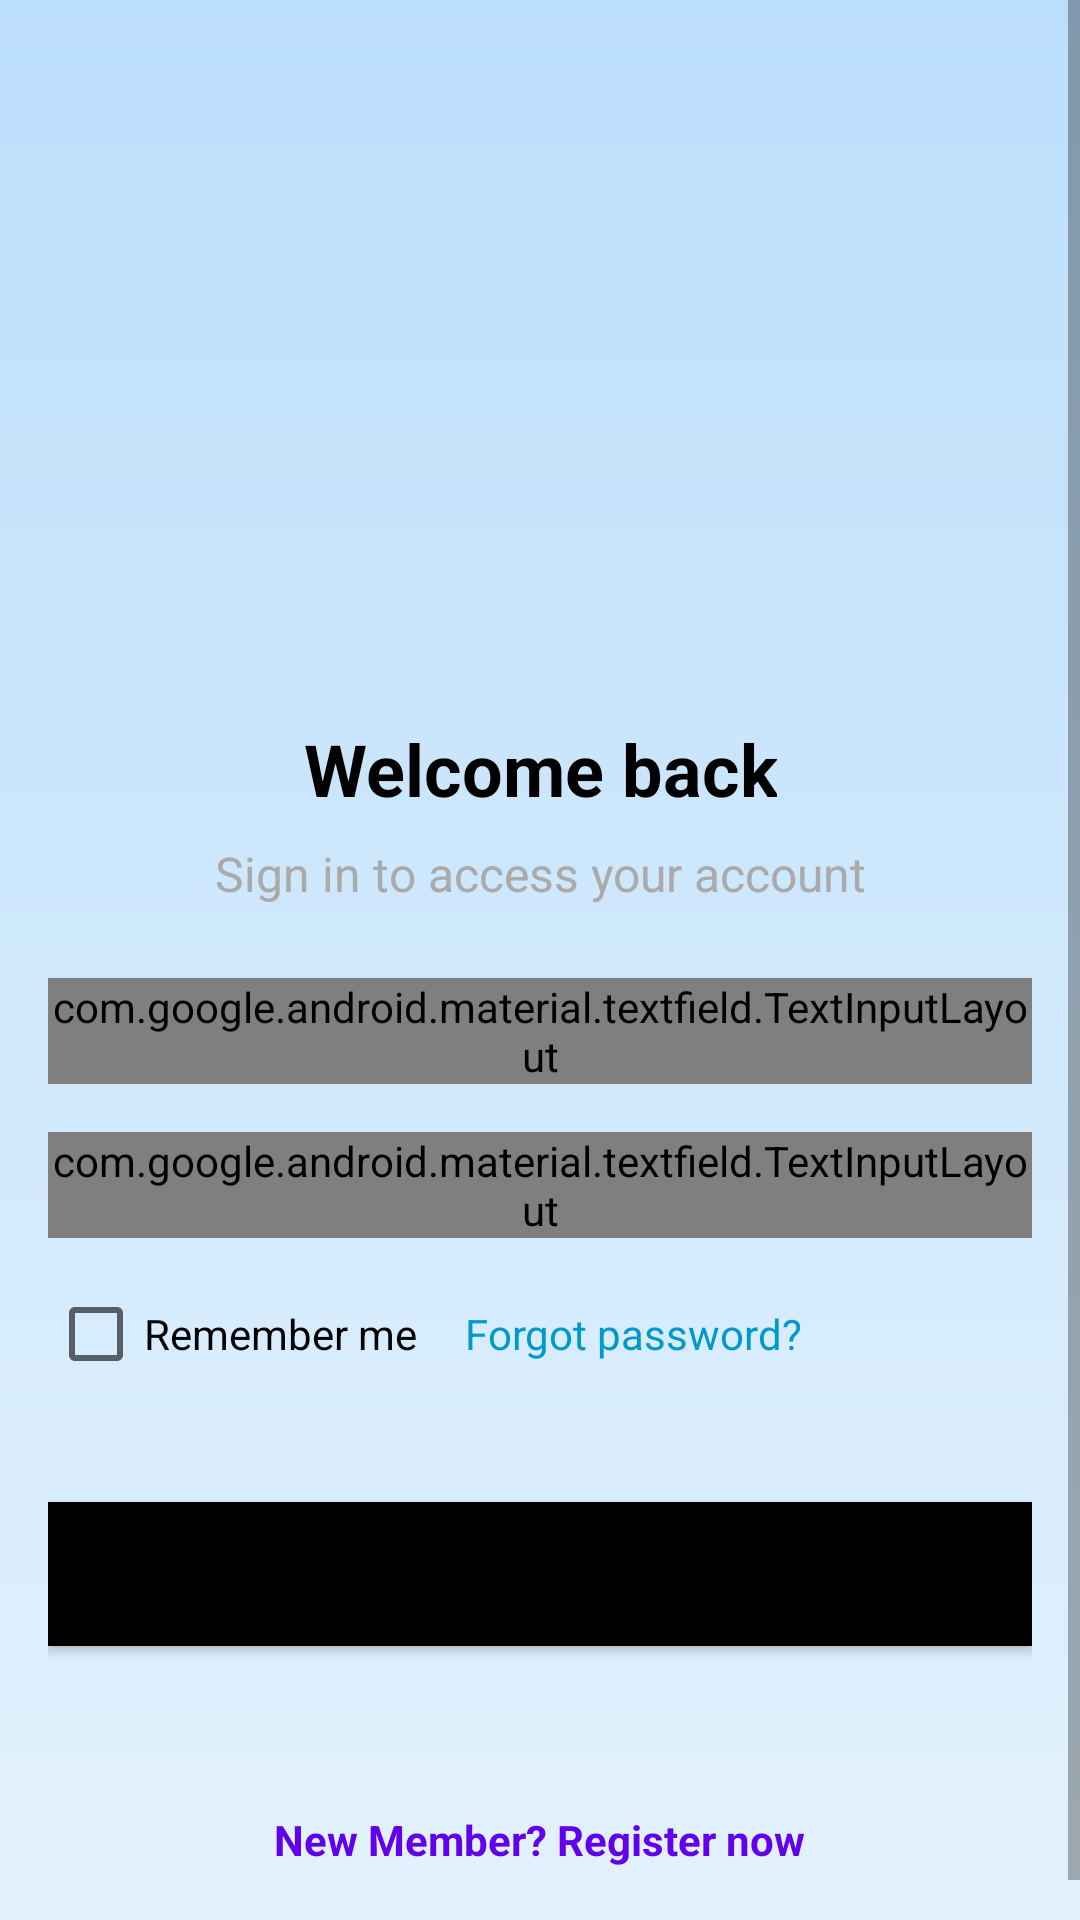

Layout XML and referenced resources for this Android screen:
<!-- AndroidManifest.xml: application theme Theme.Diablo -->
<!-- res/layout/fragment_login.xml -->
<?xml version="1.0" encoding="utf-8"?>
<ScrollView
    xmlns:android="http://schemas.android.com/apk/res/android"
    xmlns:app="http://schemas.android.com/apk/res-auto"
    android:layout_width="match_parent"
    android:layout_height="match_parent"
    android:background="@drawable/background_gradient">

    <LinearLayout
        android:layout_width="match_parent"
        android:layout_height="wrap_content"
        android:orientation="vertical"
        android:gravity="center_horizontal"
        android:padding="16dp">

        
        <ImageView
            android:id="@+id/adventureImageView"
            android:layout_width="250dp"
            android:layout_height="200dp"
            android:layout_marginBottom="24dp"
            android:scaleType="fitCenter"
            android:src="@drawable/photo" />

        
        <TextView
            android:id="@+id/welcomeTextView"
            android:layout_width="wrap_content"
            android:layout_height="wrap_content"
            android:layout_marginBottom="8dp"
            android:text="Welcome back"
            android:textColor="@android:color/black"
            android:gravity="center"
            android:textSize="24sp"
            android:textStyle="bold" />

        
        <TextView
            android:id="@+id/signInTextView"
            android:layout_width="wrap_content"
            android:layout_height="wrap_content"
            android:layout_marginBottom="24dp"
            android:gravity="center"
            android:text="Sign in to access your account"
            android:textColor="@android:color/darker_gray"
            android:textSize="16sp" />

        
        <com.google.android.material.textfield.TextInputLayout
            style="@style/RoundedTextInputLayout"
            android:layout_width="match_parent"
            android:layout_height="wrap_content"
            android:layout_marginBottom="16dp"
            android:hint="Enter your email"
            app:endIconDrawable="@drawable/email_logo"
            app:endIconMode="custom">

            <com.google.android.material.textfield.TextInputEditText
                android:id="@+id/emailEditText"
                android:layout_width="match_parent"
                android:layout_height="wrap_content"
                android:inputType="textEmailAddress" />
        </com.google.android.material.textfield.TextInputLayout>

        
        <com.google.android.material.textfield.TextInputLayout
            style="@style/RoundedTextInputLayout"
            android:layout_width="match_parent"
            android:layout_height="wrap_content"
            android:layout_marginBottom="16dp"
            android:hint="Password"
            app:endIconDrawable="@drawable/passwordlogo"
            app:endIconMode="custom">

            <com.google.android.material.textfield.TextInputEditText
                android:id="@+id/passwordEditText"
                android:layout_width="match_parent"
                android:layout_height="wrap_content"
                android:inputType="textPassword" />
        </com.google.android.material.textfield.TextInputLayout>

        
        <LinearLayout
            android:layout_width="match_parent"
            android:layout_height="wrap_content"
            android:layout_marginBottom="24dp"
            android:gravity="center_vertical"
            android:orientation="horizontal">

            <CheckBox
                android:id="@+id/rememberMeCheckBox"
                android:layout_width="wrap_content"
                android:layout_height="wrap_content"
                android:text="Remember me" />

            <TextView
                android:id="@+id/forgotPasswordTextView"
                android:layout_width="wrap_content"
                android:layout_height="wrap_content"
                android:layout_marginStart="16dp"
                android:text="Forgot password?"
                android:textColor="@android:color/holo_blue_dark" />
        </LinearLayout>

        
        <com.google.android.material.button.MaterialButton
            android:id="@+id/nextButton"
            style="@style/RoundedMaterialButton"
            android:layout_width="match_parent"
            android:layout_height="wrap_content"
            android:layout_marginBottom="24dp"
            android:text="Next"
            android:textAllCaps="false" />

        
        <androidx.fragment.app.FragmentContainerView
            android:id="@+id/fragment_container"
            android:layout_width="match_parent"
            android:layout_height="match_parent"
            android:layout_marginTop="16dp" />

        
        <TextView
            android:id="@+id/newMemberTextView"
            android:layout_width="wrap_content"
            android:layout_height="wrap_content"
            android:layout_gravity="center"
            android:text="New Member? Register now"
            android:clickable="true"
            android:focusable="true"
            android:textColor="#6200EE"
            android:textStyle="bold"
            android:padding="15dp" />

    </LinearLayout>
</ScrollView>
<!-- resources referenced by this layout -->
<resources>
  <!-- drawable background_gradient (drawable) -->
  <shape xmlns:android="http://schemas.android.com/apk/res/android">
      <gradient
          android:angle="90"
          android:startColor="#E3F2FD"
          android:endColor="#BBDEFB"
          android:type="linear" />
  </shape>
  <!-- drawable email_logo (drawable) -->
  <vector android:height="24dp" android:viewportHeight="24"
      android:viewportWidth="24" android:width="24dp"
      xmlns:android="http://schemas.android.com/apk/res/android">
  
      <path
          android:fillColor="#000000"
          android:pathData="M12,6c1.66,0 3,1.34 3,3s-1.34,3 -3,3 -3,-1.34 -3,-3 1.34,-3 3,-3z"/>
  
      <path
          android:fillColor="#000000"
          android:pathData="M12,14c-2.67,0 -8,1.34 -8,4v1h16v-1c0,-2.66 -5.33,-4 -8,-4z"/>
  </vector>
  <!-- drawable passwordlogo (drawable) -->
  <vector android:height="24dp" android:viewportHeight="24"
      android:viewportWidth="24" android:width="24dp"
      xmlns:android="http://schemas.android.com/apk/res/android">
  
      <path
          android:fillColor="#9E9E9E"
      android:pathData="M6,10h12c1.1,0 2,0.9 2,2v8c0,1.1 -0.9,2 -2,2H6c-1.1,0 -2,-0.9 -2,-2v-8c0,-1.1 0.9,-2 2,-2z" />
  
      <path
          android:fillColor="#9E9E9E"
          android:pathData="M12,2c-2.21,0 -4,1.79 -4,4v4h2V6c0-1.1 0.9-2 2-2s2,0.9 2,2v4h2V6c0-2.21-1.79-4-4-4z"/>
  </vector>
  <style name="RoundedMaterialButton" parent="Widget.MaterialComponents.Button">
          <item name="cornerRadius">32dp</item>
          <item name="android:layout_marginTop">16dp</item>
          <item name="android:paddingStart">16dp</item>
          <item name="android:paddingEnd">16dp</item>
          <item name="android:backgroundTint">@color/black</item>
          <item name="android:textColor">@android:color/white</item>
      </style>
  <style name="RoundedTextInputLayout" parent="Widget.MaterialComponents.TextInputLayout.OutlinedBox">
          <item name="boxBackgroundMode">outline</item>
          <item name="boxCornerRadiusTopStart">16dp</item>
          <item name="boxCornerRadiusTopEnd">16dp</item>
          <item name="boxCornerRadiusBottomStart">16dp</item>
          <item name="boxCornerRadiusBottomEnd">16dp</item>
          <item name="boxStrokeColor">@color/black</item>
          <item name="boxStrokeWidth">2dp</item>
          <item name="endIconTint">@color/black</item>
          <item name="android:layout_marginBottom">16dp</item>
          <item name="android:textColorHint">@color/black</item>
          <item name="android:textColor">@color/black</item>
      </style>
  <style name="Theme.Diablo" parent="Theme.MaterialComponents.DayNight.DarkActionBar">
          
          <item name="colorPrimary">@color/black</item>
          <item name="colorPrimaryVariant">@color/black</item>
          <item name="colorOnPrimary">@color/white</item>
          <item name="colorSecondary">@color/black</item>
          <item name="colorSecondaryVariant">@color/black</item>
          <item name="colorOnSecondary">@color/white</item>
  
          
          <item name="android:statusBarColor">?attr/colorPrimaryVariant</item>
  
          
          <item name="android:textColor">@color/black</item>
      </style>
  <!-- not gathered from this repository: default colours our renderer supplied (Android Studio template values) -->
  <color name="black">#FF000000</color>
  <color name="white">#FFFFFFFF</color>
</resources>
